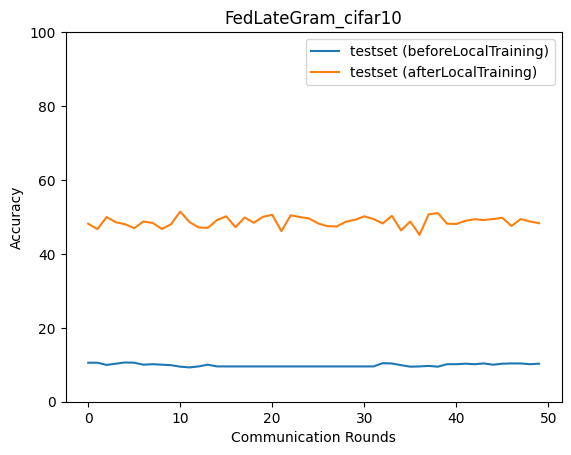

The file beside this chart, header and first rows:
epoch, accuracy_test_before, macro_f1_test_before, macro_precision_test_before, macro_recall_test_before, accuracy_test_after, macro_f1_test_after, macro_precision_test_after, macro_recall_test_after
0, 10.55, 1.909, 1.055, 10.0, 48.16, 47.62, 50.12, 47.98
1, 10.55, 1.909, 1.055, 10.0, 46.69, 46.52, 49.43, 47.02
2, 9.953, 3.319, 2.039, 9.362, 49.97, 50.02, 51.56, 50.01
3, 10.29, 3.429, 2.119, 9.673, 48.56, 47.4, 49.16, 48.4
4, 10.62, 3.563, 2.211, 9.987, 48.03, 47.42, 51.19, 48.01
5, 10.55, 2.132, 2.717, 9.877, 46.96, 47.03, 49.25, 46.98
6, 10.02, 2.251, 4.004, 9.398, 48.76, 48.22, 49.92, 48.66
7, 10.15, 2.612, 11.78, 9.56, 48.36, 47.77, 50.46, 48.24
8, 10.02, 2.472, 1.769, 9.434, 46.76, 46.3, 48.82, 46.67
9, 9.886, 3.109, 1.934, 9.51, 48.03, 47.61, 50.12, 48.11
10, 9.486, 3.101, 1.874, 9.544, 51.44, 51.14, 52.56, 51.35
11, 9.285, 3.04, 4.285, 9.44, 48.63, 48.05, 49.6, 48.57
12, 9.552, 2.98, 1.84, 9.74, 47.16, 46.23, 48.67, 47.23
13, 10.02, 2.967, 2.544, 10.37, 47.03, 46.69, 49.04, 46.83
14, 9.552, 1.745, 0.9559, 10.0, 49.16, 48.95, 49.59, 49.16
15, 9.552, 1.747, 0.9572, 10.0, 50.17, 49.74, 51.31, 49.89
16, 9.552, 1.747, 0.9572, 10.0, 47.23, 47.26, 49.01, 47.37
17, 9.552, 1.746, 0.9565, 10.0, 49.83, 49.16, 50.83, 49.76
18, 9.552, 1.744, 0.9552, 10.0, 48.43, 48.42, 50.76, 48.34
19, 9.552, 1.745, 0.9559, 10.0, 50.03, 49.05, 50.92, 49.93
20, 9.552, 1.745, 0.9559, 10.0, 50.57, 49.77, 51.68, 50.69
21, 9.552, 1.747, 0.9572, 10.0, 46.16, 46.26, 49.52, 46.12
22, 9.552, 1.75, 0.9591, 10.0, 50.43, 49.74, 51.3, 50.46
23, 9.552, 1.75, 0.9591, 10.0, 49.97, 49.02, 50.57, 50.04
24, 9.552, 1.745, 0.9559, 10.0, 49.57, 48.65, 50.34, 49.66
25, 9.552, 1.745, 0.9559, 10.0, 48.23, 47.54, 48.82, 47.97
26, 9.552, 1.745, 0.9559, 10.0, 47.49, 47.26, 49.19, 47.28
27, 9.552, 1.745, 0.9559, 10.0, 47.43, 47.14, 49.46, 47.33
28, 9.552, 1.745, 0.9559, 10.0, 48.7, 48.37, 50.55, 48.35
29, 9.552, 1.745, 0.9559, 10.0, 49.23, 48.39, 51.03, 49.21
30, 9.552, 1.744, 0.9552, 10.0, 50.17, 49.88, 50.78, 49.97
31, 9.552, 1.746, 0.9565, 10.0, 49.43, 49, 50.65, 49.3
32, 10.42, 3.5, 2.12, 10.57, 48.23, 48.2, 49.45, 48.03
33, 10.35, 3.492, 2.134, 10.53, 50.3, 50.01, 50.83, 50.23
34, 9.886, 2.43, 3.365, 10.32, 46.36, 46.65, 50.46, 46.26
35, 9.486, 1.737, 0.9517, 9.93, 48.76, 47.91, 48.87, 48.77
36, 9.552, 1.745, 0.9559, 10.0, 45.16, 44.79, 46.32, 45.11
37, 9.686, 2.106, 3.456, 10.12, 50.7, 49.98, 51.55, 50.53
38, 9.486, 1.735, 0.9505, 9.93, 51.04, 50.73, 51.8, 50.94
39, 10.15, 3.004, 2.94, 10.56, 48.16, 47.33, 49.33, 47.98
40, 10.15, 3.008, 2.967, 10.56, 48.1, 48.41, 50.15, 48.3
41, 10.29, 3.472, 2.101, 10.41, 48.96, 48.27, 49.16, 48.95
42, 10.15, 3.211, 2.009, 10.04, 49.37, 49.11, 50.92, 49.38
43, 10.35, 2.009, 1.807, 10.07, 49.16, 48.73, 49.99, 48.87
44, 10.02, 2.282, 1.534, 9.765, 49.43, 48.86, 50.75, 49.33
45, 10.29, 1.87, 1.031, 10.0, 49.77, 49.76, 51.4, 49.73
46, 10.35, 2.01, 1.808, 10.07, 47.56, 46.43, 47.62, 47.77
47, 10.35, 2.291, 1.689, 10.08, 49.43, 48.89, 50.3, 49.04
48, 10.15, 2.309, 1.562, 9.895, 48.76, 48.75, 50.35, 48.68
49, 10.29, 1.87, 1.031, 10.0, 48.3, 47.69, 49, 48.02
